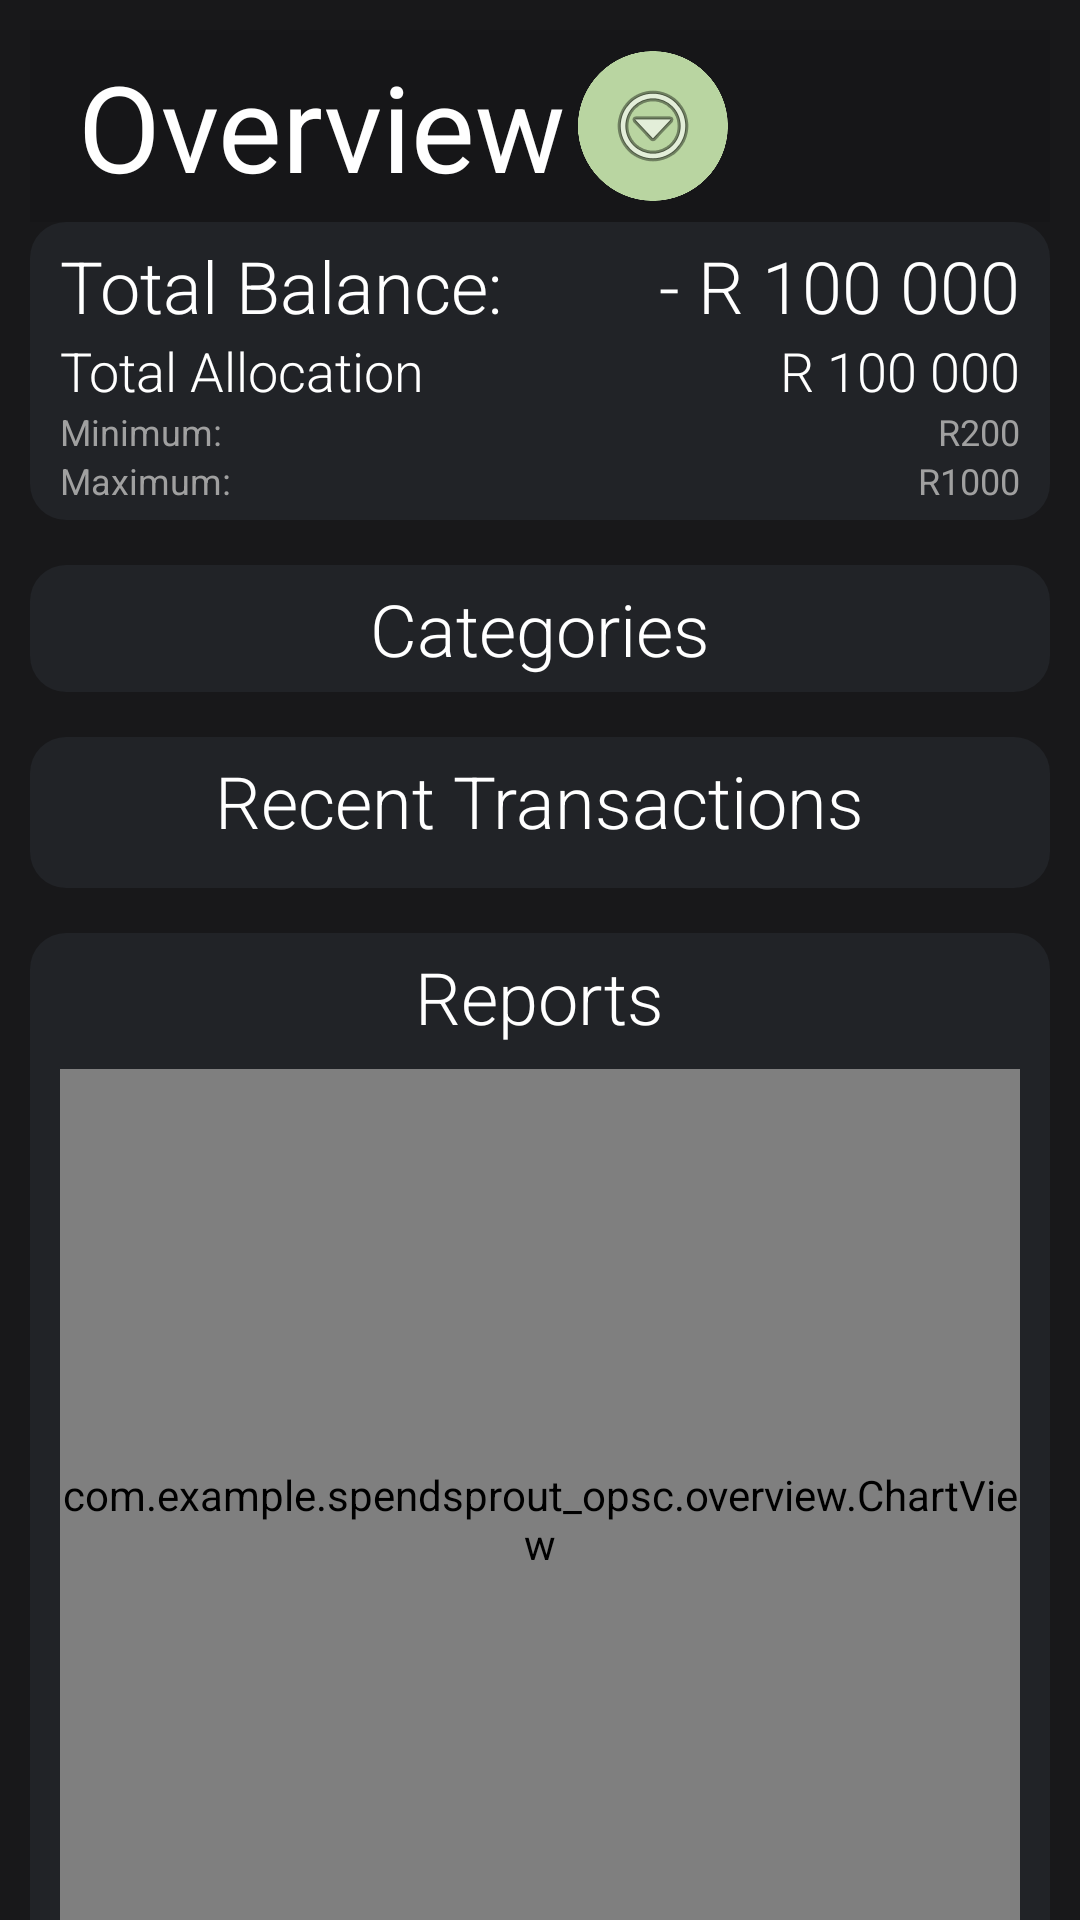

Android layout source for this screen:
<!-- AndroidManifest.xml: application theme Theme.SpendSprout_OPSC -->
<!-- res/layout/activity_overview.xml -->
<?xml version="1.0" encoding="utf-8"?>
<androidx.drawerlayout.widget.DrawerLayout xmlns:android="http://schemas.android.com/apk/res/android"
    xmlns:app="http://schemas.android.com/apk/res-auto"
    xmlns:tools="http://schemas.android.com/tools"
    android:id="@+id/drawerLayout"
    android:layout_width="match_parent"
    android:layout_height="match_parent"
    android:fitsSystemWindows="true"
    tools:openDrawer="start">

    <androidx.core.widget.NestedScrollView
        android:layout_width="match_parent"
        android:layout_height="match_parent"
        android:fillViewport="true">

        <LinearLayout
            android:layout_width="match_parent"
            android:layout_height="wrap_content"
            android:background="@color/BackgroundColor"
            android:orientation="vertical"
            android:padding="10dp">

            
            <include
                android:id="@+id/header_bar"
                layout="@layout/header_bar_layout"
                android:layout_width="match_parent"
                android:layout_height="wrap_content" />

            <LinearLayout
                android:id="@+id/layout_budgetOverview"
                android:layout_width="match_parent"
                android:layout_height="wrap_content"
                android:layout_gravity="center"
                android:gravity="center"
                android:orientation="horizontal"
                android:background="@drawable/roundedcorners_background"
                android:backgroundTint="@color/ItemBackgroundColor"
                android:paddingHorizontal="10dp"
                android:paddingVertical="5dp">

                <LinearLayout
                    android:layout_width="190dp"
                    android:layout_height="wrap_content"
                    android:layout_gravity="center"
                    android:orientation="vertical">

                    <TextView
                        android:id="@+id/txt_BalanceDescr"
                        android:layout_width="match_parent"
                        android:layout_height="wrap_content"
                        android:text="Total Balance: "
                        android:textAlignment="textStart"
                        android:textAppearance="@style/SubHeaderTextStyle" />

                    <TextView
                        android:id="@+id/txt_AllocationDescr"
                        android:layout_width="match_parent"
                        android:layout_height="wrap_content"
                        android:text="Total Allocation"
                        android:textAlignment="textStart"
                        android:textAppearance="@style/MainTextStyle" />

                    <TextView
                        android:id="@+id/txt_MinDescr"
                        android:layout_width="match_parent"
                        android:layout_height="wrap_content"
                        android:text="Minimum:"
                        android:textAlignment="textStart"
                        android:textAppearance="@style/SubTextStyle" />

                    <TextView
                        android:id="@+id/txt_MaxDescr"
                        android:layout_width="match_parent"
                        android:layout_height="wrap_content"
                        android:text="Maximum:"
                        android:textAlignment="textStart"
                        android:textAppearance="@style/SubTextStyle" />

                </LinearLayout>

                <LinearLayout
                    android:layout_width="match_parent"
                    android:layout_height="wrap_content"
                    android:layout_gravity="center"
                    android:orientation="vertical">

                    <TextView
                        android:id="@+id/txt_BudgetBalance"
                        android:layout_width="match_parent"
                        android:layout_height="wrap_content"
                        android:text="- R 100 000"
                        android:textAlignment="textEnd"
                        android:textAppearance="@style/SubHeaderTextStyle" />

                    <TextView
                        android:id="@+id/txt_BudgetAllocation"
                        android:layout_width="match_parent"
                        android:layout_height="wrap_content"
                        android:text="R 100 000"
                        android:textAlignment="textEnd"
                        android:textAppearance="@style/MainTextStyle" />

                    <TextView
                        android:id="@+id/txt_Min"
                        android:layout_width="match_parent"
                        android:layout_height="wrap_content"
                        android:text="R200"
                        android:textAlignment="textEnd"
                        android:textAppearance="@style/SubTextStyle" />

                    <TextView
                        android:id="@+id/txt_Max"
                        android:layout_width="match_parent"
                        android:layout_height="wrap_content"
                        android:text="R1000"
                        android:textAlignment="textEnd"
                        android:textAppearance="@style/SubTextStyle" />
                </LinearLayout>

            </LinearLayout>

            
            <LinearLayout
                android:id="@+id/layout_categoryOverview"
                android:layout_width="match_parent"
                android:layout_height="wrap_content"
                android:layout_gravity="center"
                android:gravity="center"
                android:orientation="vertical"
                android:background="@drawable/roundedcorners_background"
                android:backgroundTint="@color/ItemBackgroundColor"
                android:paddingHorizontal="10dp"
                android:paddingVertical="5dp"
                android:layout_marginTop="15dp">

                <TextView
                    android:id="@+id/txt_Categories"
                    android:layout_width="wrap_content"
                    android:layout_height="wrap_content"
                    android:text="Categories"
                    android:textAppearance="@style/SubHeaderTextStyle" />

                <androidx.recyclerview.widget.RecyclerView
                    android:id="@+id/recyclerView_Categories"
                    android:layout_width="match_parent"
                    android:layout_height="wrap_content"
                    android:layout_marginTop="0dp"
                    android:nestedScrollingEnabled="false"
                    app:layoutManager="androidx.recyclerview.widget.LinearLayoutManager"
                    tools:itemCount="3"
                    tools:listitem="@layout/expense_layout" />
            </LinearLayout>

            
            <LinearLayout
                android:id="@+id/layout_transactionOverview"
                android:layout_width="match_parent"
                android:layout_height="wrap_content"
                android:layout_gravity="center"
                android:gravity="center"
                android:orientation="vertical"
                android:background="@drawable/roundedcorners_background"
                android:backgroundTint="@color/ItemBackgroundColor"
                android:paddingHorizontal="10dp"
                android:paddingVertical="5dp"
                android:layout_marginTop="15dp">

                <TextView
                    android:id="@+id/txt_RecentTransactions"
                    android:layout_width="wrap_content"
                    android:layout_height="wrap_content"
                    android:text="Recent Transactions"
                    android:textAppearance="@style/SubHeaderTextStyle" />

                <androidx.recyclerview.widget.RecyclerView
                    android:id="@+id/recyclerView_Transactions"
                    android:layout_width="match_parent"
                    android:layout_height="wrap_content"
                    android:layout_marginTop="8dp"
                    android:nestedScrollingEnabled="false"
                    app:layoutManager="androidx.recyclerview.widget.LinearLayoutManager"
                    tools:itemCount="3"
                    tools:listitem="@layout/expense_layout" />
            </LinearLayout>

            
            <LinearLayout
                android:id="@+id/chart_Placeholder"
                android:layout_width="match_parent"
                android:layout_height="wrap_content"
                android:layout_gravity="center"
                android:gravity="center"
                android:orientation="vertical"
                android:background="@drawable/roundedcorners_background"
                android:backgroundTint="@color/ItemBackgroundColor"
                android:paddingHorizontal="10dp"
                android:paddingVertical="5dp"
                android:layout_marginTop="15dp"
                android:layout_marginBottom="20dp">

                <TextView
                    android:id="@+id/txt_Reports"
                    android:layout_width="wrap_content"
                    android:layout_height="wrap_content"
                    android:text="Reports"
                    android:textAppearance="@style/SubHeaderTextStyle" />

                <com.example.spendsprout_opsc.overview.ChartView
                    android:id="@+id/chartView"
                    android:layout_width="match_parent"
                    android:layout_height="300dp"
                    android:layout_marginTop="8dp"
                    android:layout_marginBottom="8dp"
                    android:minHeight="300dp" />
            </LinearLayout>
        </LinearLayout>

    </androidx.core.widget.NestedScrollView>

    <com.google.android.material.navigation.NavigationView
        android:id="@+id/navigationView"
        android:layout_width="280dp"
        android:layout_height="match_parent"
        android:layout_gravity="start"
        android:fitsSystemWindows="true"
        app:headerLayout="@layout/menu_header_layout"
        app:menu="@menu/drawer_menu"
        android:backgroundTint="@color/MenuBackgroundColor"
        app:itemTextColor="@color/black"
        app:subheaderColor="@color/black"
        app:itemIconTint="@color/IconColor">
    </com.google.android.material.navigation.NavigationView>
    
</androidx.drawerlayout.widget.DrawerLayout>
<!-- res/layout/header_bar_layout.xml (included above) -->
<?xml version="1.0" encoding="utf-8"?>
<androidx.constraintlayout.widget.ConstraintLayout xmlns:android="http://schemas.android.com/apk/res/android"
    xmlns:app="http://schemas.android.com/apk/res-auto"
    xmlns:tools="http://schemas.android.com/tools"
    android:layout_width="match_parent"
    android:layout_height="match_parent"
    android:background="@color/TopBarColor">

    

    <androidx.appcompat.widget.Toolbar
        android:id="@+id/toolbar"
        android:layout_width="match_parent"
        android:layout_height="?attr/actionBarSize"
        android:background="@color/TopBarColor"
        android:elevation="4dp"
        android:theme="@style/ThemeOverlay.AppCompat.Dark.ActionBar"
        app:layout_constraintTop_toTopOf="parent"
        app:title="Overview"
        app:titleTextAppearance="@style/HeaderTextStyle">

        
        <ImageButton
            android:id="@+id/btn_Menu"
            style="@style/CircularImageButton"
            android:layout_width="50dp"
            android:layout_height="50dp"
            android:layout_gravity="start"
            android:layout_marginStart="15dp"
            android:contentDescription="Menu button"
            android:src="@android:drawable/ic_menu_more" />

    </androidx.appcompat.widget.Toolbar>

</androidx.constraintlayout.widget.ConstraintLayout>
<!-- res/layout/expense_layout.xml (included above) -->
<?xml version="1.0" encoding="utf-8"?>
<LinearLayout xmlns:android="http://schemas.android.com/apk/res/android"
    xmlns:app="http://schemas.android.com/apk/res-auto"
    android:layout_width="match_parent"
    android:layout_height="wrap_content"
    android:background="@color/TransparentColor"
    android:paddingHorizontal="15dp"
    android:paddingVertical="1dp"
    android:layout_gravity="center">

    <ImageView
        android:id="@+id/img_Category"
        android:layout_width="45dp"
        android:layout_height="match_parent"
        android:layout_marginRight="15dp"
        app:srcCompat="@drawable/circle_icon" />

    <LinearLayout
        android:layout_width="match_parent"
        android:layout_height="wrap_content"
        android:layout_gravity="top"
        android:gravity="end"
        android:orientation="vertical">

        <TextView
            android:id="@+id/txt_Date"
            android:layout_width="match_parent"
            android:layout_height="wrap_content"
            android:text="25 December 2025"
            android:textAlignment="textStart"
            android:textAppearance="@style/SubTextStyle" />

        <LinearLayout
            android:layout_width="match_parent"
            android:layout_height="wrap_content"
            android:orientation="horizontal">

            <TextView
                android:id="@+id/txt_Name"
                android:layout_width="wrap_content"
                android:layout_height="match_parent"
                android:text="PnP Party Food"
                android:textAlignment="textStart"
                android:textAppearance="@style/MainTextStyle" />

            <TextView
                android:id="@+id/txt_Amount"
                android:layout_width="match_parent"
                android:layout_height="wrap_content"
                android:text="- R 100 000"
                android:textAlignment="textEnd"
                android:textAppearance="@style/MainTextStyle" />
        </LinearLayout>

        <TextView
            android:id="@+id/txt_Spent"
            android:layout_width="match_parent"
            android:layout_height="wrap_content"
            android:text="@string/blank_string"
            android:textAlignment="textEnd"
            android:textAppearance="@style/SubTextStyle" />

        
        <ImageView
            android:id="@+id/img_Receipt"
            android:layout_width="match_parent"
            android:layout_height="0dp"
            android:adjustViewBounds="true"
            android:scaleType="centerCrop"
            android:visibility="gone" />

    </LinearLayout>

</LinearLayout>
<!-- res/layout/menu_header_layout.xml (included above) -->
<?xml version="1.0" encoding="utf-8"?>
<LinearLayout xmlns:android="http://schemas.android.com/apk/res/android"
    xmlns:tools="http://schemas.android.com/tools"
    android:layout_width="match_parent"
    android:layout_height="wrap_content"
    android:orientation="vertical"
    android:paddingTop="32dp"
    android:paddingBottom="16dp"
    android:paddingHorizontal="16dp"
    android:background="@color/TopBarColor">

    <LinearLayout
        android:layout_width="match_parent"
        android:layout_height="wrap_content"
        android:minHeight="72dp"
        android:gravity="center_vertical"
        android:orientation="horizontal">

        <ImageView
            android:layout_width="56dp"
            android:layout_height="56dp"
            android:background="@drawable/circle_drawable"
            android:contentDescription="@null"
            tools:srcCompat="@tools:sample/avatars" />

        <TextView
            android:id="@+id/txt_Username"
            android:layout_width="0dp"
            android:layout_height="wrap_content"
            android:layout_marginStart="12dp"
            android:layout_weight="1"
            android:gravity="center_vertical"
            android:maxLines="1"
            android:ellipsize="end"
            android:text="Username"
            android:textAppearance="@style/SubHeaderTextStyle" />

        <ImageButton
            android:id="@+id/btn_CloseMenu"
            style="@style/CircularImageButton"
            android:layout_width="40dp"
            android:layout_height="40dp"
            android:contentDescription="@string/close"
            android:src="@android:drawable/ic_menu_close_clear_cancel" />
    </LinearLayout>

</LinearLayout>
<!-- resources referenced by this layout -->
<resources>
  <color name="BackgroundColor">#18181A</color>
  <color name="IconColor">#2E2F34</color>
  <color name="ItemBackgroundColor">#212327</color>
  <color name="MenuBackgroundColor">#505359</color>
  <color name="TopBarColor">#161618</color>
  <color name="TransparentColor">#00000000</color>
  <color name="black">#FF000000</color>
  <!-- drawable circle_drawable (drawable) -->
  <?xml version="1.0" encoding="utf-8"?>
  <shape xmlns:android="http://schemas.android.com/apk/res/android"
      android:shape="rectangle">
      <solid android:color="@color/white"/>   
      <corners android:radius="45dp"/>
  </shape>
  <!-- drawable circle_icon: png bitmap (drawable, 18883 bytes) -->
  <!-- drawable roundedcorners_background (drawable) -->
  <?xml version="1.0" encoding="utf-8"?>
  <shape xmlns:android="http://schemas.android.com/apk/res/android"
      android:shape="rectangle">
      <solid android:color="@color/ItemBackgroundColor" />
      <corners android:radius="12dp" />
  </shape>
  <string name="blank_string" />
  <string name="close">Close</string>
  <style name="CircularImageButton" parent="Widget.AppCompat.ImageButton">
          <item name="android:layout_width">50dp</item>
          <item name="android:layout_height">50dp</item>
          <item name="android:layout_margin">5dp</item>
          <item name="android:background">@drawable/circle_icon</item>
          <item name="android:backgroundTint">@color/ButtonColor</item>
          <item name="android:scaleType">centerInside</item>
      </style>
  <style name="HeaderTextStyle">
          <item name="android:textColor">@color/MainTextColor</item>
          <item name="android:textSize">40sp</item>
          <item name="android:fontFamily">sans-serif</item>
          <item name="android:layout_gravity">center</item>
      </style>
  <style name="MainTextStyle">
          <item name="android:textColor">@color/MainTextColor</item>
          <item name="android:textSize">18sp</item>
          <item name="android:fontFamily">sans-serif-light</item>
      </style>
  <style name="SubHeaderTextStyle">
          <item name="android:textColor">@color/MainTextColor</item>
          <item name="android:textSize">24sp</item>
          <item name="android:fontFamily">sans-serif-light</item>
          <item name="android:layout_gravity">center</item>
      </style>
  <style name="SubTextStyle">
          <item name="android:textColor">@color/SubTextColor</item>
          <item name="android:textSize">12sp</item>
          <item name="android:fontFamily">sans-serif</item>
          <item name="android:gravity">center</item>
      </style>
  <style name="Theme.SpendSprout_OPSC" parent="Base.Theme.SpendSprout_OPSC" />
  <color name="white">#FFFFFFFF</color>
  <color name="ButtonColor">#B9D5A1</color>
  <color name="MainTextColor">#FFFFFF</color>
  <color name="SubTextColor">#A0A0A0</color>
  <style name="Base.Theme.SpendSprout_OPSC" parent="Theme.Material3.DayNight.NoActionBar">
          
          
      </style>
</resources>
